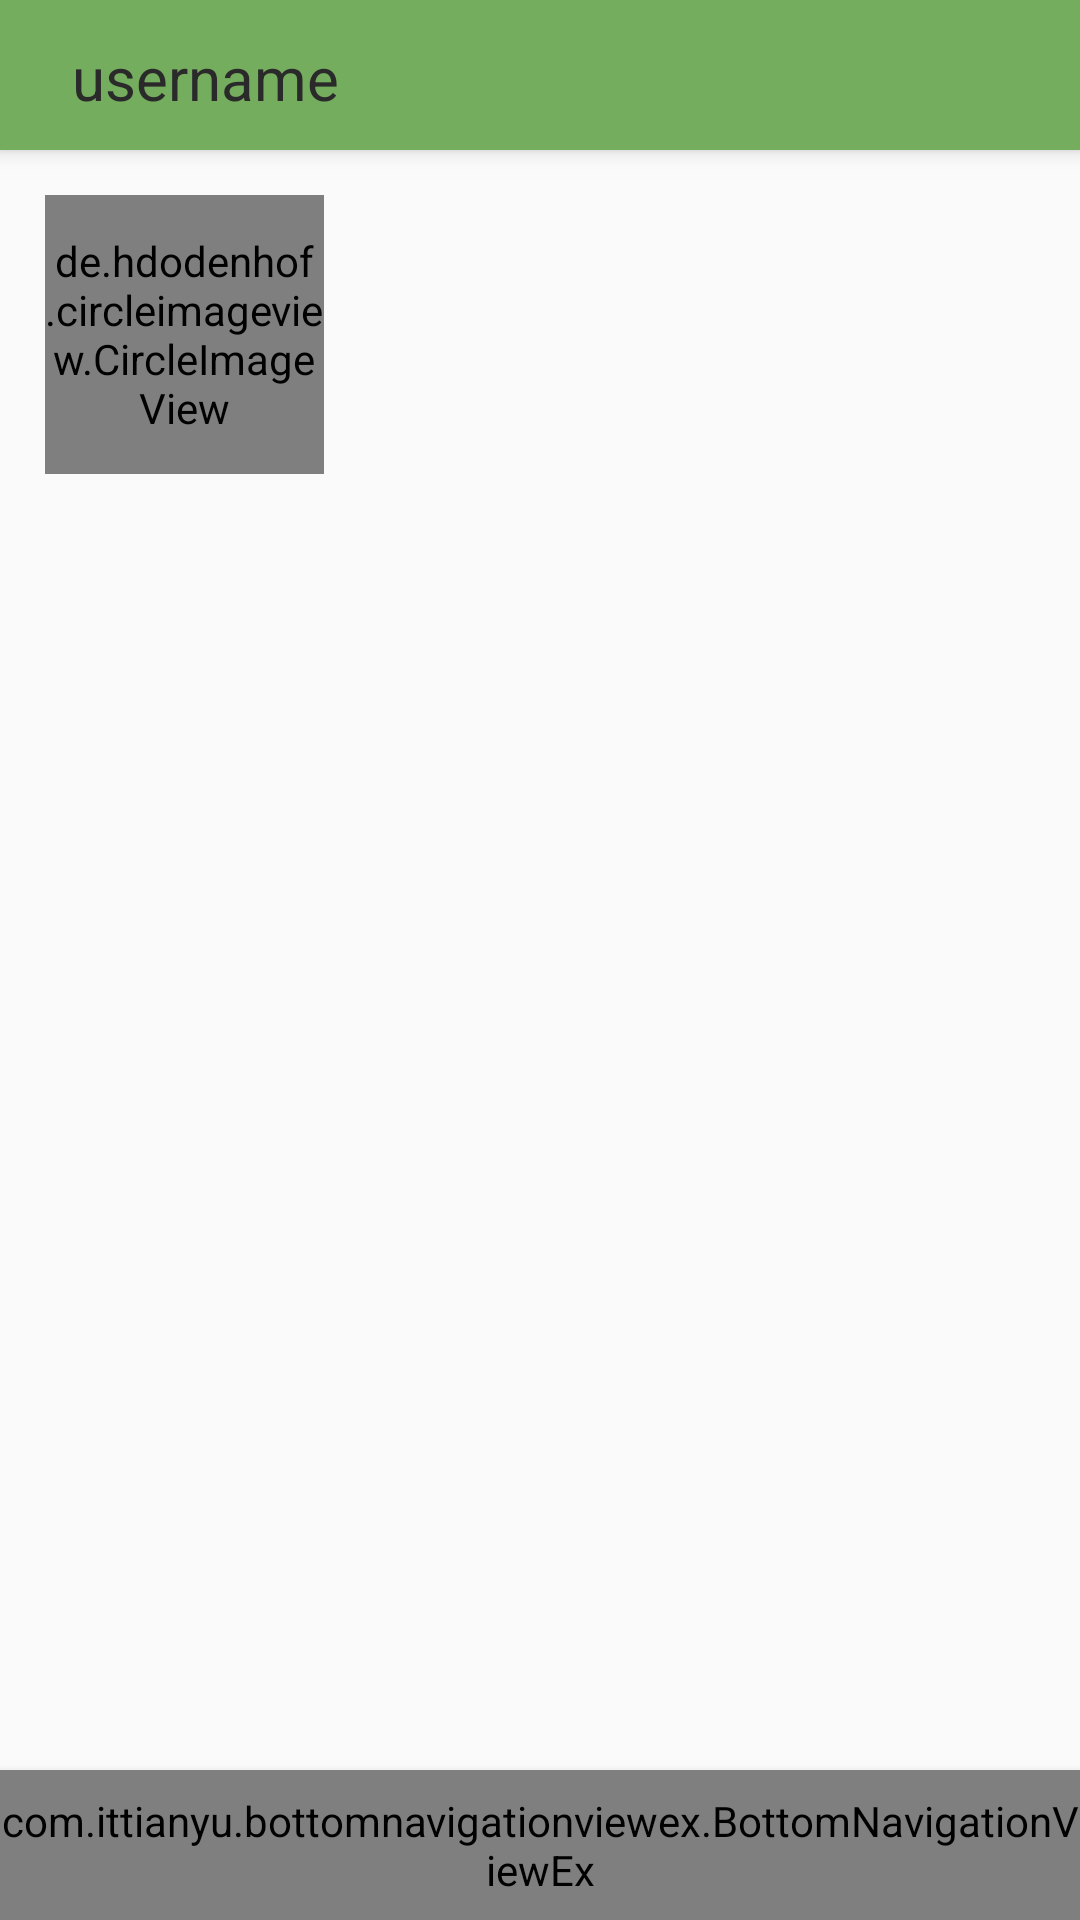

The Android layout XML behind this screen, and the referenced resources:
<!-- AndroidManifest.xml: application theme AppTheme -->
<!-- res/layout/activity_profile.xml -->
<?xml version="1.0" encoding="utf-8"?>
<android.support.constraint.ConstraintLayout
        xmlns:android="http://schemas.android.com/apk/res/android"
        xmlns:tools="http://schemas.android.com/tools"
        xmlns:app="http://schemas.android.com/apk/res-auto"
        android:layout_width="match_parent"
        android:layout_height="match_parent"
        tools:context=".ui.home.HomeActivity">

    <android.support.v7.widget.Toolbar
            android:layout_width="match_parent"
            android:id="@+id/toolBar"
            android:layout_height="50dp"
            app:layout_constraintTop_toTopOf="parent"
            android:background="@color/colorPepe"
            android:elevation="4dp">

        <android.support.constraint.ConstraintLayout
                android:layout_width="match_parent"
                android:layout_height="wrap_content">

            <TextView
                    android:layout_width="wrap_content"
                    android:layout_height="25dp"
                    android:layout_marginStart="8dp"
                    app:layout_constraintLeft_toLeftOf="parent"
                    app:layout_constraintBottom_toBottomOf="parent"
                    app:layout_constraintTop_toTopOf="parent"
                    android:textColor="@color/colorDarkGrey"
                    android:id="@+id/username"
                    android:text="username"
                    android:textSize="20sp"
            />

        </android.support.constraint.ConstraintLayout>
    </android.support.v7.widget.Toolbar>

    <de.hdodenhof.circleimageview.CircleImageView
            app:civ_border_color="@color/grey"
            app:civ_border_width="3dp"
            android:layout_width="0dp" android:layout_height="0dp"
            app:layout_constraintDimensionRatio="1:1"
            android:layout_marginStart="15dp"
            android:layout_marginTop="15dp"
            android:layout_marginEnd="15dp"
            android:id="@+id/profile_img"
            app:layout_constraintTop_toBottomOf="@id/toolBar"
            app:layout_constraintLeft_toLeftOf="parent"
            android:src="@drawable/profile_picture"
            app:layout_constraintHorizontal_weight="2"
            app:layout_constraintStart_toStartOf="parent"
            app:layout_constraintEnd_toStartOf="@id/subscriptions_button"
    />

    <Button android:layout_width="0dp" android:layout_height="60dp"
            style="?android:attr/borderlessButtonStyle"
            android:id="@+id/subscriber_button"
            android:background="@color/colorWhitish"
            android:layout_marginStart="15dp"
            android:layout_marginEnd="5dp"
            app:layout_constraintTop_toTopOf="@id/profile_img"
            app:layout_constraintStart_toEndOf="@id/profile_img"
            app:layout_constraintEnd_toEndOf="parent"
            app:layout_constraintHorizontal_weight="5"

    />

    <Button android:layout_width="0dp" android:layout_height="60dp"
            style="?android:attr/borderlessButtonStyle"
            android:background="@color/colorWhitish"
            android:id="@+id/group_button"
            android:layout_marginStart="15dp"
            android:layout_marginEnd="5dp"
            app:layout_constraintBottom_toTopOf="@+id/subscriptions_button"
            app:layout_constraintTop_toBottomOf="@id/subscriber_button"
            app:layout_constraintStart_toEndOf="@id/profile_img"
            app:layout_constraintEnd_toEndOf="parent"
            app:layout_constraintHorizontal_weight="5"

    />

    <Button android:layout_width="0dp" android:layout_height="60dp"
            style="?android:attr/borderlessButtonStyle"
            android:background="@color/colorWhitish"
            android:id="@+id/subscriptions_button"
            android:layout_marginEnd="5dp"
            app:layout_constraintBottom_toBottomOf="@id/profile_img"
            app:layout_constraintStart_toEndOf="@id/profile_img"
            app:layout_constraintEnd_toEndOf="parent"
            app:layout_constraintTop_toBottomOf="@+id/group_button"
            app:layout_constraintHorizontal_weight="5"

    />


    <include layout="@layout/bottom_navigation_view"/>


</android.support.constraint.ConstraintLayout>
<!-- res/layout/bottom_navigation_view.xml (included above) -->
<?xml version="1.0" encoding="utf-8"?>
<merge xmlns:android="http://schemas.android.com/apk/res/android"
       xmlns:tools="http://schemas.android.com/tools"
       xmlns:app="http://schemas.android.com/apk/res-auto"
       android:layout_width="match_parent"
       android:layout_height="match_parent"
       tools:context=".ui.activity.BaseActivity">

    <com.ittianyu.bottomnavigationviewex.BottomNavigationViewEx
            android:id="@+id/bottom_navigation_view"
            android:layout_width="match_parent"
            android:layout_height="50dp"
            android:elevation="4dp"
            app:layout_constraintBottom_toBottomOf="parent"
            android:background="@color/colorWhitish"
            app:menu="@menu/bottom_navigation_menu">

    </com.ittianyu.bottomnavigationviewex.BottomNavigationViewEx>
</merge>
<!-- resources referenced by this layout -->
<resources>
  <color name="colorDarkGrey">#FF2B2A2B</color>
  <color name="colorPepe">#FF74AD5E</color>
  <color name="colorWhitish">#FAFAFA</color>
  <color name="grey">#BBB</color>
  <!-- drawable profile_picture: png bitmap (drawable, 167543 bytes) -->
  <style name="AppTheme" parent="Theme.AppCompat.Light.NoActionBar">
          
          <item name="colorPrimary">@color/colorPrimary</item>
          <item name="colorPrimaryDark">@color/colorPrimaryDark</item>
          <item name="colorAccent">@color/colorAccent</item>
      </style>
  <color name="colorPrimary">#3F51B5</color>
  <color name="colorPrimaryDark">#00574B</color>
  <color name="colorAccent">#D81B60</color>
</resources>
